Run: headless pygame with SDL's dummy video driver; simulated clock (each Clock.tick advances the game by its frame time, no real sleeping); random seed 0; keys injected as events and as key.get_pressed() state; no mouse input.
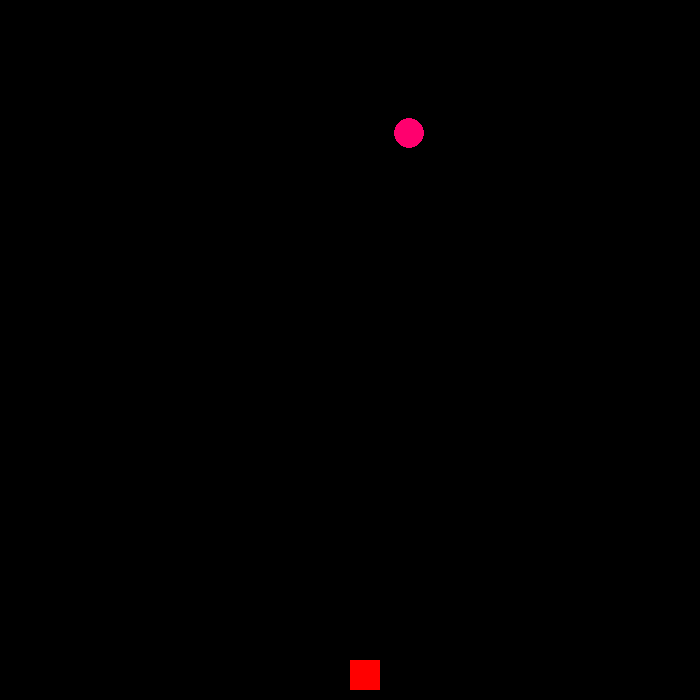
Frame 1 of 4 · flips 1–60 · no input
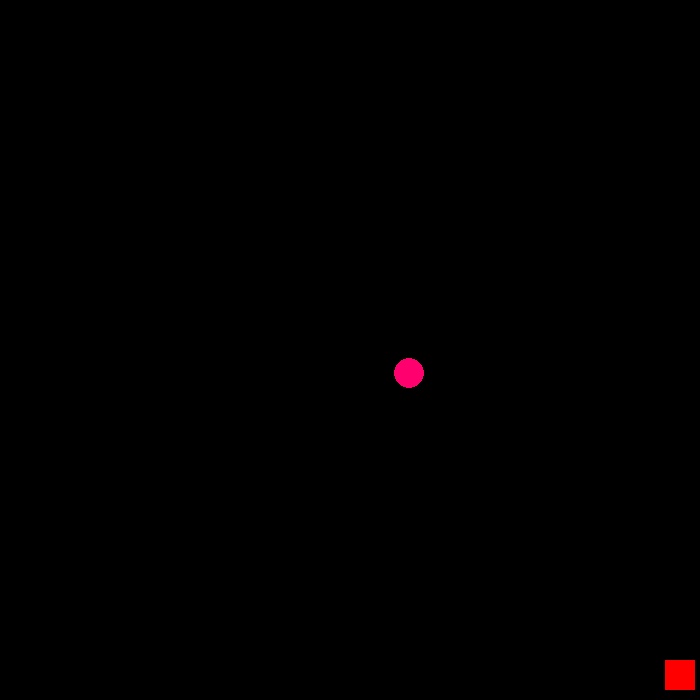
Frame 2 of 4 · flips 61–180 · tapped SPACE, RETURN · held RIGHT (→), D
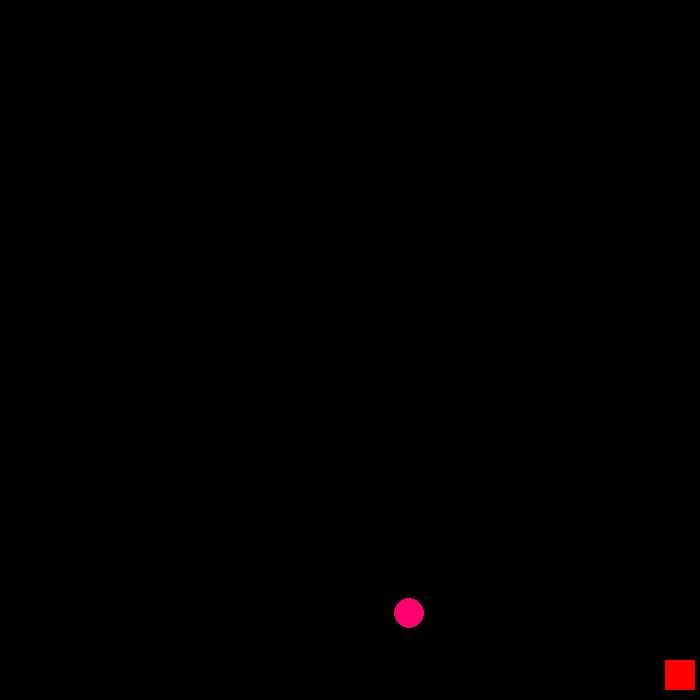
Frame 3 of 4 · flips 181–300 · held DOWN (↓), S
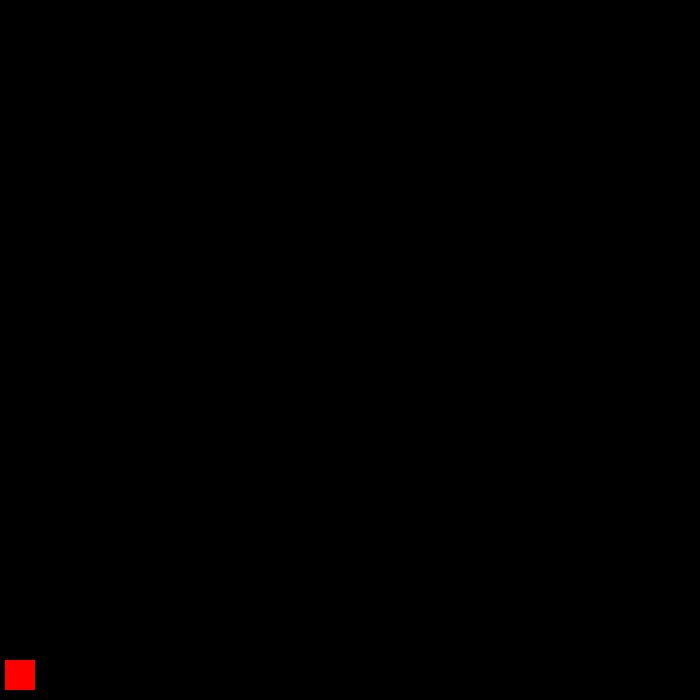
Frame 4 of 4 · flips 301–420 · held LEFT (←), A, UP (↑), W

The pygame program that drew these frames:

import pygame
from random import randint
pygame.init()

win = pygame.display.set_mode((700, 700))

pygame.display.set_caption("Falling Blocks")

enemyX = randint(0,700)
enemyY = 0
fallingSpeed = 2
x = 350
y = 660
width = 30
height = 30
vel = 15
win.fill((0,0,0))
run = True
while run:
    pygame.time.delay(30)

    for event in pygame.event.get():
        if event.type == pygame.QUIT:
            run = False

    keys = pygame.key.get_pressed()

    if keys[pygame.K_LEFT] and x > vel:
        x -= vel
    if keys[pygame.K_RIGHT] and x < 700 - width - vel:
        x += vel

    win.fill((0,0,0))
    pygame.draw.rect(win, (255, 0, 0), (x, y, width, height))
    pygame.draw.ellipse(win, (255, 0, 110), (enemyX, enemyY, width, height))
    enemyY = enemyY + fallingSpeed

    pygame.display.update()
pygame.quit()
